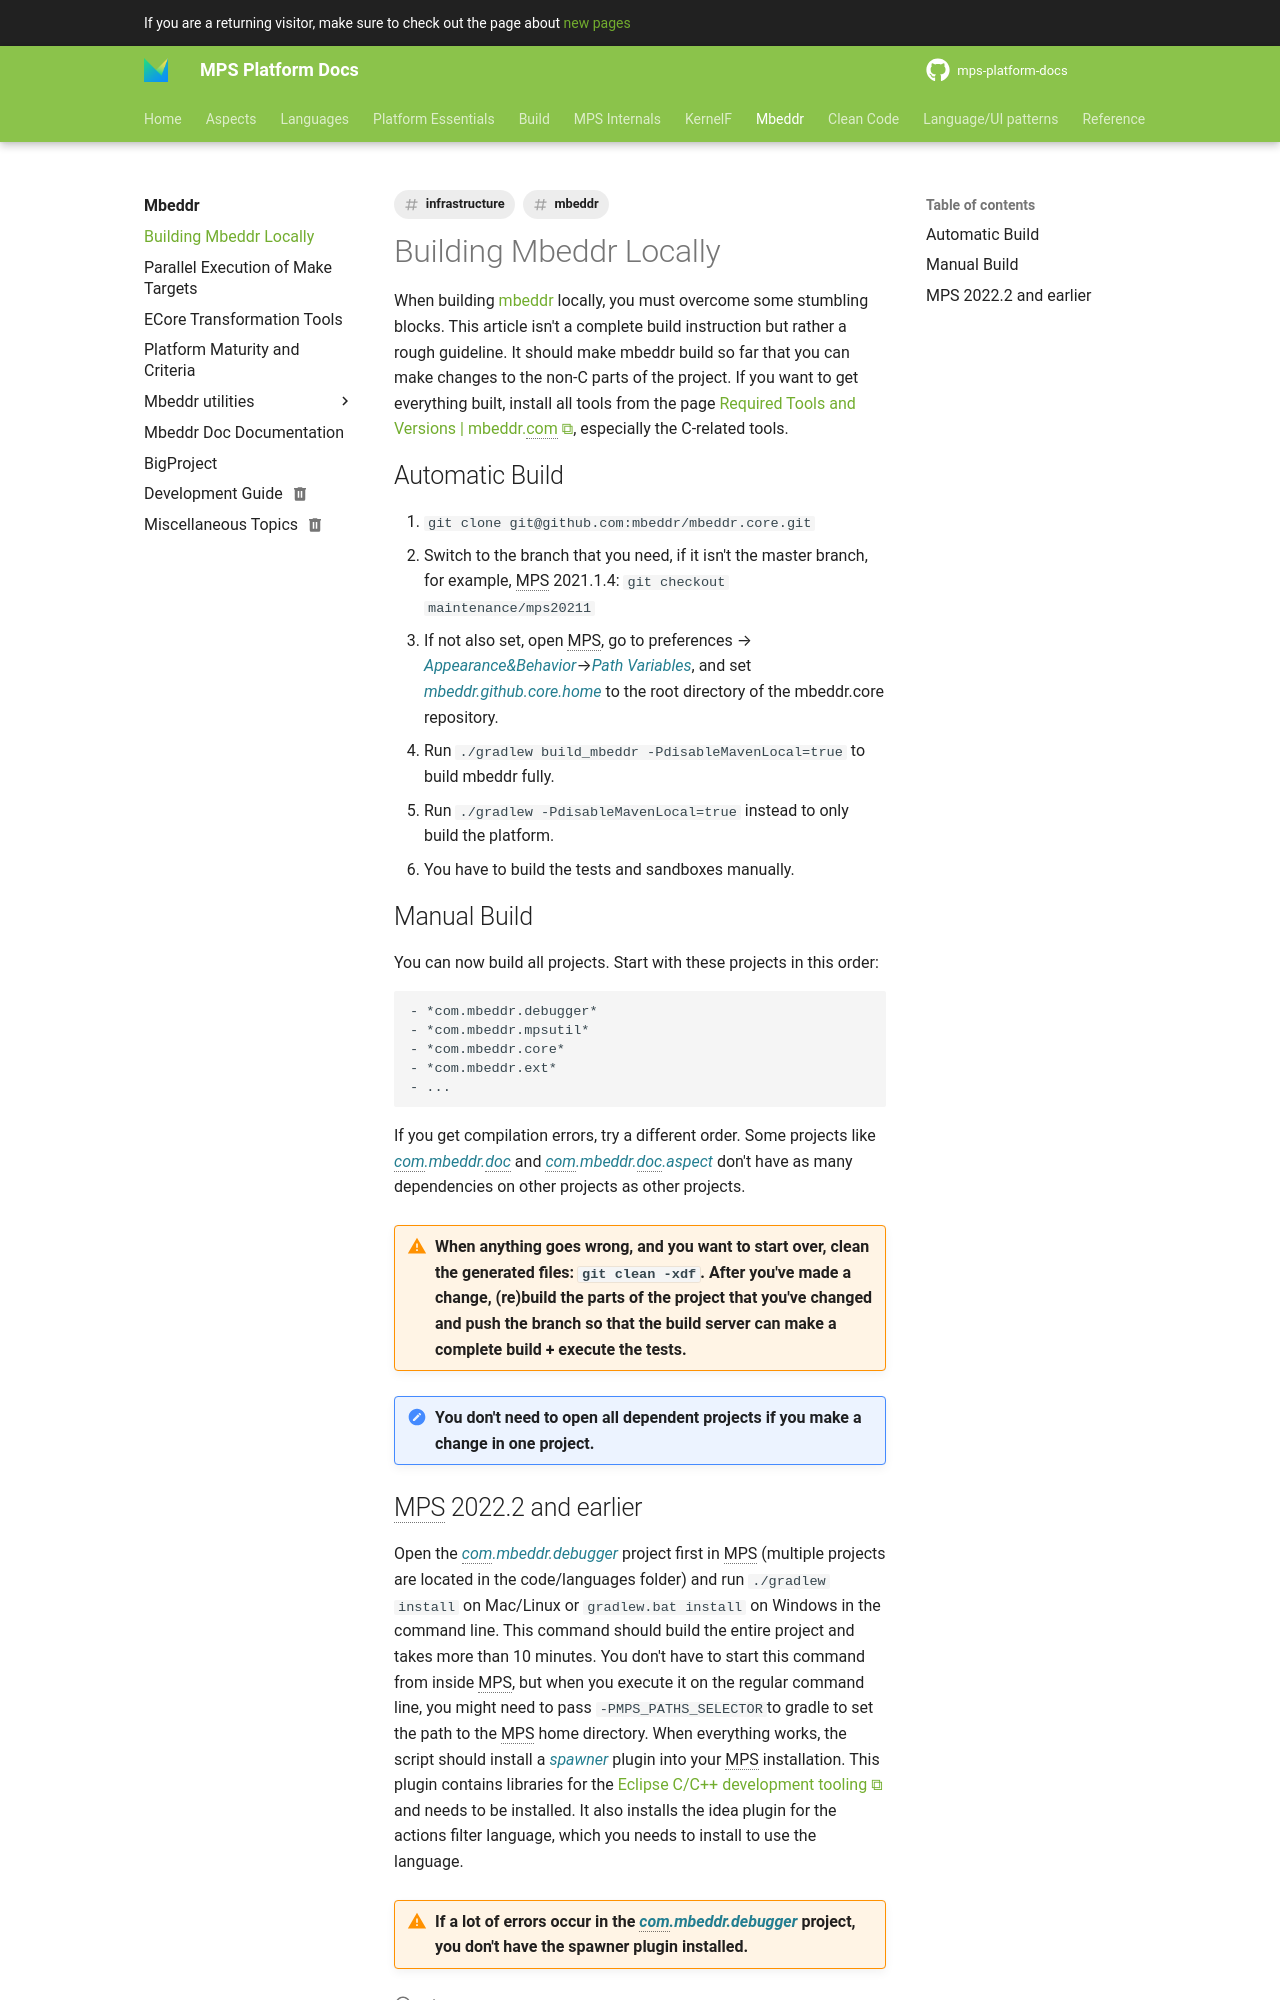

repository: mbeddr/mps-platform-docs · page: mbeddr/building_mbeddr_locally/index.html · generator: mkdocs

---
comments: true
tags:
- infrastructure
- mbeddr
---

When building [mbeddr](https://github.com/mbeddr/mbeddr.core) locally, you must overcome some stumbling blocks. This article isn't a complete build instruction but rather a rough guideline. It should make mbeddr build so far that you can make changes to the non-C parts of the project. If you want to get everything built, install all tools from the page [Required Tools and Versions | mbeddr.com](http://mbeddr.com/download.html#RequiredToolsAndVersions), especially the C-related tools.

## Automatic Build

1. `git clone git@github.com:mbeddr/mbeddr.core.git`
2. Switch to the branch that you need, if it isn't the master branch, for example, MPS 2021.1.4: `git checkout maintenance/mps20211`
3. If not also set, open MPS, go to preferences --> *Appearance&Behavior*-->*Path Variables*, and set *mbeddr.github.core.home* to the root directory of the mbeddr\.core repository.
4. Run `./gradlew build_mbeddr -PdisableMavenLocal=true` to build mbeddr fully.
5. Run `./gradlew -PdisableMavenLocal=true` instead to only build the platform.
6. You have to build the tests and sandboxes manually.

## Manual Build

You can now build all projects. Start with these projects in this order:

    - *com.mbeddr.debugger*
    - *com.mbeddr.mpsutil*
    - *com.mbeddr.core*
    - *com.mbeddr.ext*
    - ...

If you get compilation errors, try a different order. Some projects like *com.mbeddr.doc* and *com.mbeddr.doc.aspect* don't have as many dependencies on other projects as other projects.

!!! warning "When anything goes wrong, and you want to start over, clean the generated files: `git clean -xdf`. After you've made a change, (re)build the parts of the project that you've changed and push the branch so that the build server can make a complete build + execute the tests."

!!!hint "You don't need to open all dependent projects if you make a change in one project."
